Run: headless pygame with SDL's dummy video driver; simulated clock (each Clock.tick advances the game by its frame time, no real sleeping); random seed 0; keys injected as events and as key.get_pressed() state; mouse plan: one left click at the window centre at the start of phase 2, then a move to the lower-right quarter at the start of phase 3.
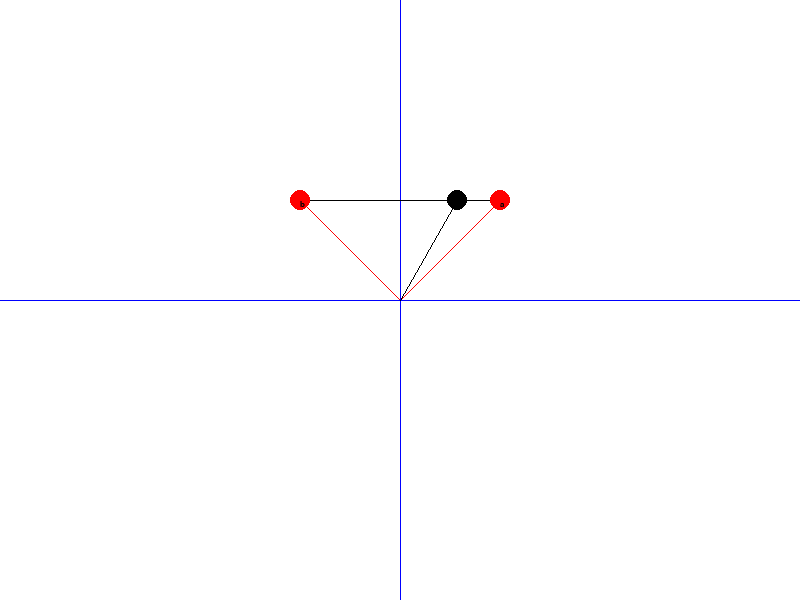
Frame 1 of 4 · flips 1–60 · no input
Frame 2 of 4 · flips 61–180 · clicked the window centre · tapped SPACE, RETURN · held RIGHT (→), D · screen unchanged from frame 1, image omitted
Frame 3 of 4 · flips 181–300 · moved the mouse to the lower-right quarter · held DOWN (↓), S · screen unchanged from frame 2, image omitted
Frame 4 of 4 · flips 301–420 · held LEFT (←), A, UP (↑), W · screen unchanged from frame 3, image omitted

The pygame program that drew these frames:

import math
import sys
import pygame

# Initialize pygame
pygame.init()

# Constants
SCREEN_WIDTH = 800
SCREEN_HEIGHT = 600
ORIGIN = (SCREEN_WIDTH // 2, SCREEN_HEIGHT // 2)
DOT_RADIUS = 10
DOT_COLOR = (255, 0, 0)
LINE_COLOR = (0, 0, 255)

# Set up the screen
screen = pygame.display.set_mode((SCREEN_WIDTH, SCREEN_HEIGHT))
pygame.display.set_caption("Coordinate System")
font = pygame.font.SysFont('arial', 12)

# Dot positions
dot1_pos = [ORIGIN[0] + 100, ORIGIN[1] - 100]
dot2_pos = [ORIGIN[0] - 100, ORIGIN[1] - 100]
dot3_pos = [0, 0]
angle_dot3 = 60


def draw_coordinate_system():
    global dot1_pos, dot2_pos, dot3_pos, angle_dot3
    # Draw the coordinate axes
    pygame.draw.line(screen, LINE_COLOR, (ORIGIN[0], 0), (ORIGIN[0], SCREEN_HEIGHT))
    pygame.draw.line(screen, LINE_COLOR, (0, ORIGIN[1]), (SCREEN_WIDTH, ORIGIN[1]))

    # Draw the dots
    pygame.draw.line(screen, (0, 0, 0), dot1_pos, dot2_pos)
    pygame.draw.circle(screen, DOT_COLOR, dot1_pos, DOT_RADIUS)
    pygame.draw.circle(screen, DOT_COLOR, dot2_pos, DOT_RADIUS)
    pygame.draw.line(screen, DOT_COLOR, ORIGIN, dot1_pos)
    pygame.draw.line(screen, DOT_COLOR, ORIGIN, dot2_pos)

    dot1_cartesian = to_coordinate_pos(dot1_pos)
    dot1_polar = cartesian_to_polar(dot1_cartesian)
    dot2_cartesian = to_coordinate_pos(dot2_pos)
    dot2_polar = cartesian_to_polar(dot2_cartesian)

    dist_dot3 = find_on_line(dot1_polar, dot2_polar, angle_dot3)
    dot3_cartesian = polar_to_cartesian([dist_dot3, angle_dot3])
    dot3_pos = to_screen_pos(dot3_cartesian)
    pygame.draw.circle(screen, (0, 0, 0), dot3_pos, DOT_RADIUS)
    pygame.draw.line(screen, (0, 0, 0), ORIGIN, dot3_pos)
    screen.blit(font.render("a", True, (0, 0, 0)), dot1_pos)
    screen.blit(font.render("b", True, (0, 0, 0)), dot2_pos)





def find_on_line(point1, point2, angle3):
    cond1 = is_in_quadrant(point1[1], 2) and is_in_quadrant(point2[1], 3) and is_in_quadrant(angle_dot3, 2)
    cond2 = is_in_quadrant(point1[1], 3) and is_in_quadrant(point2[1], 2) and is_in_quadrant(angle_dot3, 3)
    if cond1 or cond2:
        dummy = point1
        point1 = point2
        point2 = dummy
    a = point1[0]
    b = point2[0]
    gamma = math.radians(abs(point1[1] - point2[1]))
    gamma_bc = math.radians(abs(angle3 - point2[1]))

    c = math.sqrt(a ** 2 + b ** 2 - 2 * a * b * math.cos(gamma))
    alpha = math.acos((b ** 2 + c ** 2 - a ** 2) / (2 * b * c))
    return math.sin(alpha) * b / math.sin(math.pi - alpha - gamma_bc)


def is_in_quadrant(angle, quadrant):
    lower_limit = 90*(quadrant-1)
    upper_limit = 90*quadrant
    return lower_limit < (angle % 360) < upper_limit


def cartesian_to_polar(pos):
    [x, y] = pos
    r = math.sqrt(x**2 + y**2)
    theta = math.degrees(math.atan2(y, x))
    return [r, theta]

def polar_to_cartesian(pos):
    [r, theta] = pos
    x = r * math.cos(math.radians(theta))
    y = r * math.sin(math.radians(theta))
    return [x, y]

def to_coordinate_pos(pos):
    x = pos[0] - ORIGIN[0]
    y = ORIGIN[1] - pos[1]
    return [x, y]

def to_screen_pos(pos):
    x = pos[0] + ORIGIN[0]
    y = ORIGIN[1] - pos[1]
    return [x, y]

def main():
    global dot1_pos, dot2_pos, dot3_pos, angle_dot3
    clock = pygame.time.Clock()
    running = True
    active_dot = None

    while running:
        for event in pygame.event.get():
            if event.type == pygame.QUIT:
                running = False

            elif event.type == pygame.MOUSEBUTTONDOWN:
                mouse_pos = pygame.mouse.get_pos()
                # Check if the mouse click is within one of the dots
                if pygame.Rect(dot1_pos[0] - DOT_RADIUS, dot1_pos[1] - DOT_RADIUS, 2*DOT_RADIUS, 2*DOT_RADIUS).collidepoint(mouse_pos):
                    active_dot = 1
                elif pygame.Rect(dot2_pos[0] - DOT_RADIUS, dot2_pos[1] - DOT_RADIUS, 2*DOT_RADIUS, 2*DOT_RADIUS).collidepoint(mouse_pos):
                    active_dot = 2
                elif pygame.Rect(dot3_pos[0] - DOT_RADIUS, dot3_pos[1] - DOT_RADIUS, 2*DOT_RADIUS, 2*DOT_RADIUS).collidepoint(mouse_pos):
                    active_dot = 3

            elif event.type == pygame.MOUSEBUTTONUP:
                active_dot = None

        if active_dot:
            # If a dot is being dragged, update its position
            mouse_pos = pygame.mouse.get_pos()
            if active_dot == 1:
                dot1_pos[0] = mouse_pos[0]
                dot1_pos[1] = mouse_pos[1]
            elif active_dot == 2:
                dot2_pos[0] = mouse_pos[0]
                dot2_pos[1] = mouse_pos[1]
            elif active_dot == 3:
                mouse_pos_polar = cartesian_to_polar(to_coordinate_pos(mouse_pos))
                angle_dot3 = mouse_pos_polar[1]

        # Clear the screen
        screen.fill((255, 255, 255))

        # Draw the coordinate system and dots
        draw_coordinate_system()

        # Update the display
        pygame.display.flip()

        clock.tick(60)

    pygame.quit()
    sys.exit()

if __name__ == "__main__":
    main()
